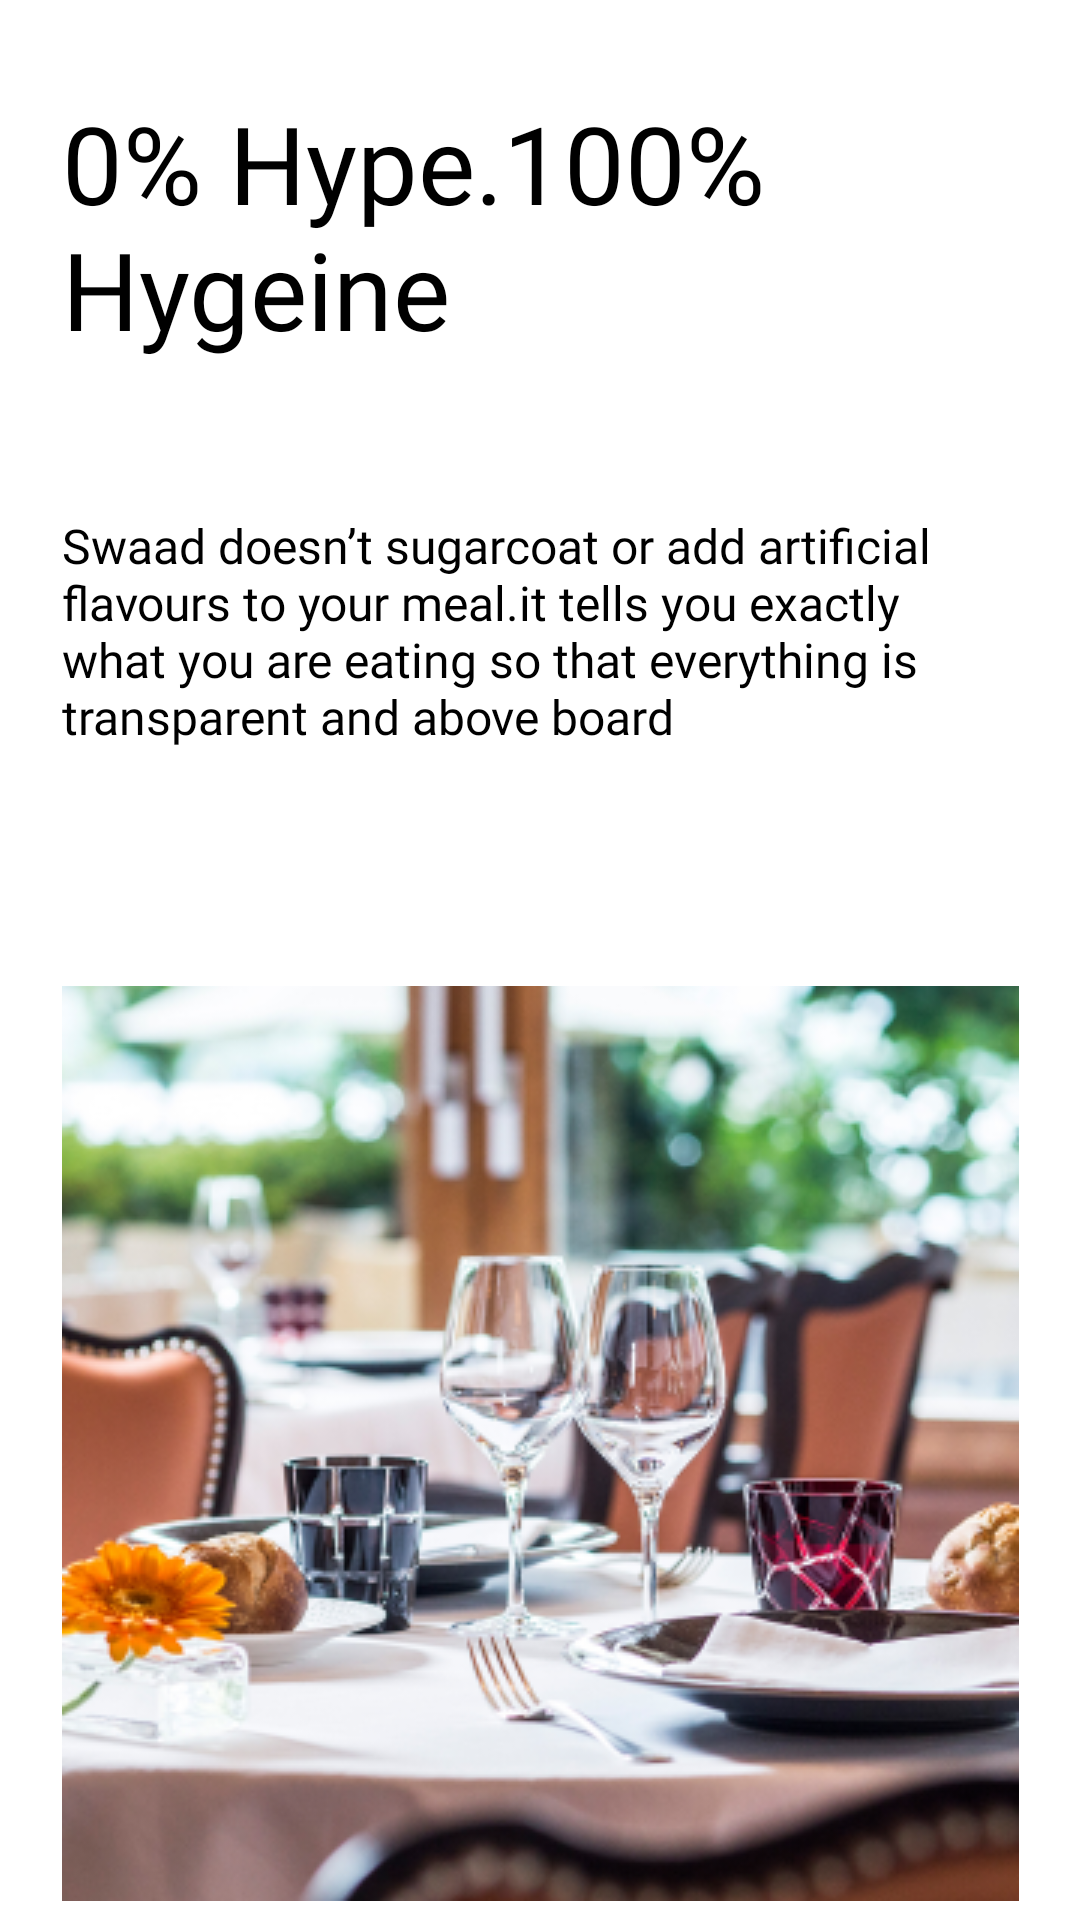

Here is an Android app screen rendered from its layout file. Give the layout XML and the strings, colors and styles it references.
<!-- AndroidManifest.xml: application theme MyTheme -->
<!-- res/layout/fragment_about_swaad.xml -->
<?xml version="1.0" encoding="utf-8"?>
<androidx.constraintlayout.widget.ConstraintLayout 
    xmlns:android="http://schemas.android.com/apk/res/android"
    xmlns:app="http://schemas.android.com/apk/res-auto"
    xmlns:tools="http://schemas.android.com/tools"
    android:layout_width="match_parent"
    android:layout_height="match_parent"
    android:background="@color/white"
    tools:context=".AboutSwaad">

   <TextView
       android:id="@+id/textView20"
       android:layout_width="319dp"
       android:layout_height="141dp"
       android:layout_marginTop="30dp"
       android:fontFamily="@font/poppins_semibold"
       android:text="0% Hype.100% Hygeine"
       android:textColor="@color/black"
       android:textFontWeight="500"
       android:textSize="36dp"
       android:textStyle="bold"
       app:layout_constraintEnd_toEndOf="parent"
       app:layout_constraintStart_toStartOf="parent"
       app:layout_constraintTop_toTopOf="parent" />

   <TextView
       android:id="@+id/textView21"
       android:layout_width="319dp"
       android:layout_height="141dp"
       android:fontFamily="@font/poppins_medium"
       android:text="Swaad doesn’t sugarcoat or add artificial flavours to your meal.it tells you exactly what you are eating so that everything is transparent and above board"
       android:textColor="@color/black"
       android:textFontWeight="500"
       android:textSize="16sp"
       app:layout_constraintEnd_toEndOf="parent"
       app:layout_constraintStart_toStartOf="parent"
       app:layout_constraintTop_toBottomOf="@+id/textView20" />

   <ImageView
       android:layout_width="wrap_content"
       android:layout_height="wrap_content"
       android:layout_marginTop="16dp"
       android:src="@drawable/aboutswaad"
       app:layout_constraintBottom_toBottomOf="parent"
       app:layout_constraintEnd_toEndOf="parent"
       app:layout_constraintStart_toStartOf="parent"
       app:layout_constraintTop_toBottomOf="@+id/textView21"
       app:layout_constraintVertical_bias="0.083" />

</androidx.constraintlayout.widget.ConstraintLayout>
<!-- resources referenced by this layout -->
<resources>
  <color name="black">#FF000000</color>
  <color name="white">#FFFFFFFF</color>
  <!-- drawable aboutswaad: png bitmap (drawable-v24, 184464 bytes) -->
  <style name="MyTheme" parent="Theme.MaterialComponents.DayNight.NoActionBar">
          
          <item name="colorPrimary">@color/yellow</item>
          <item name="colorPrimaryVariant">@color/yellow</item>
          <item name="colorOnPrimary">@color/white</item>
          
          <item name="colorSecondary">@color/teal_200</item>
          <item name="colorSecondaryVariant">@color/teal_700</item>
          <item name="colorOnSecondary">@color/black</item>
          
          <item name="android:statusBarColor" tools:targetApi="21">?attr/colorPrimaryVariant</item>
          
      </style>
  <color name="yellow">#FFD243</color>
  <color name="teal_200">#FF03DAC5</color>
  <color name="teal_700">#FF018786</color>
</resources>
